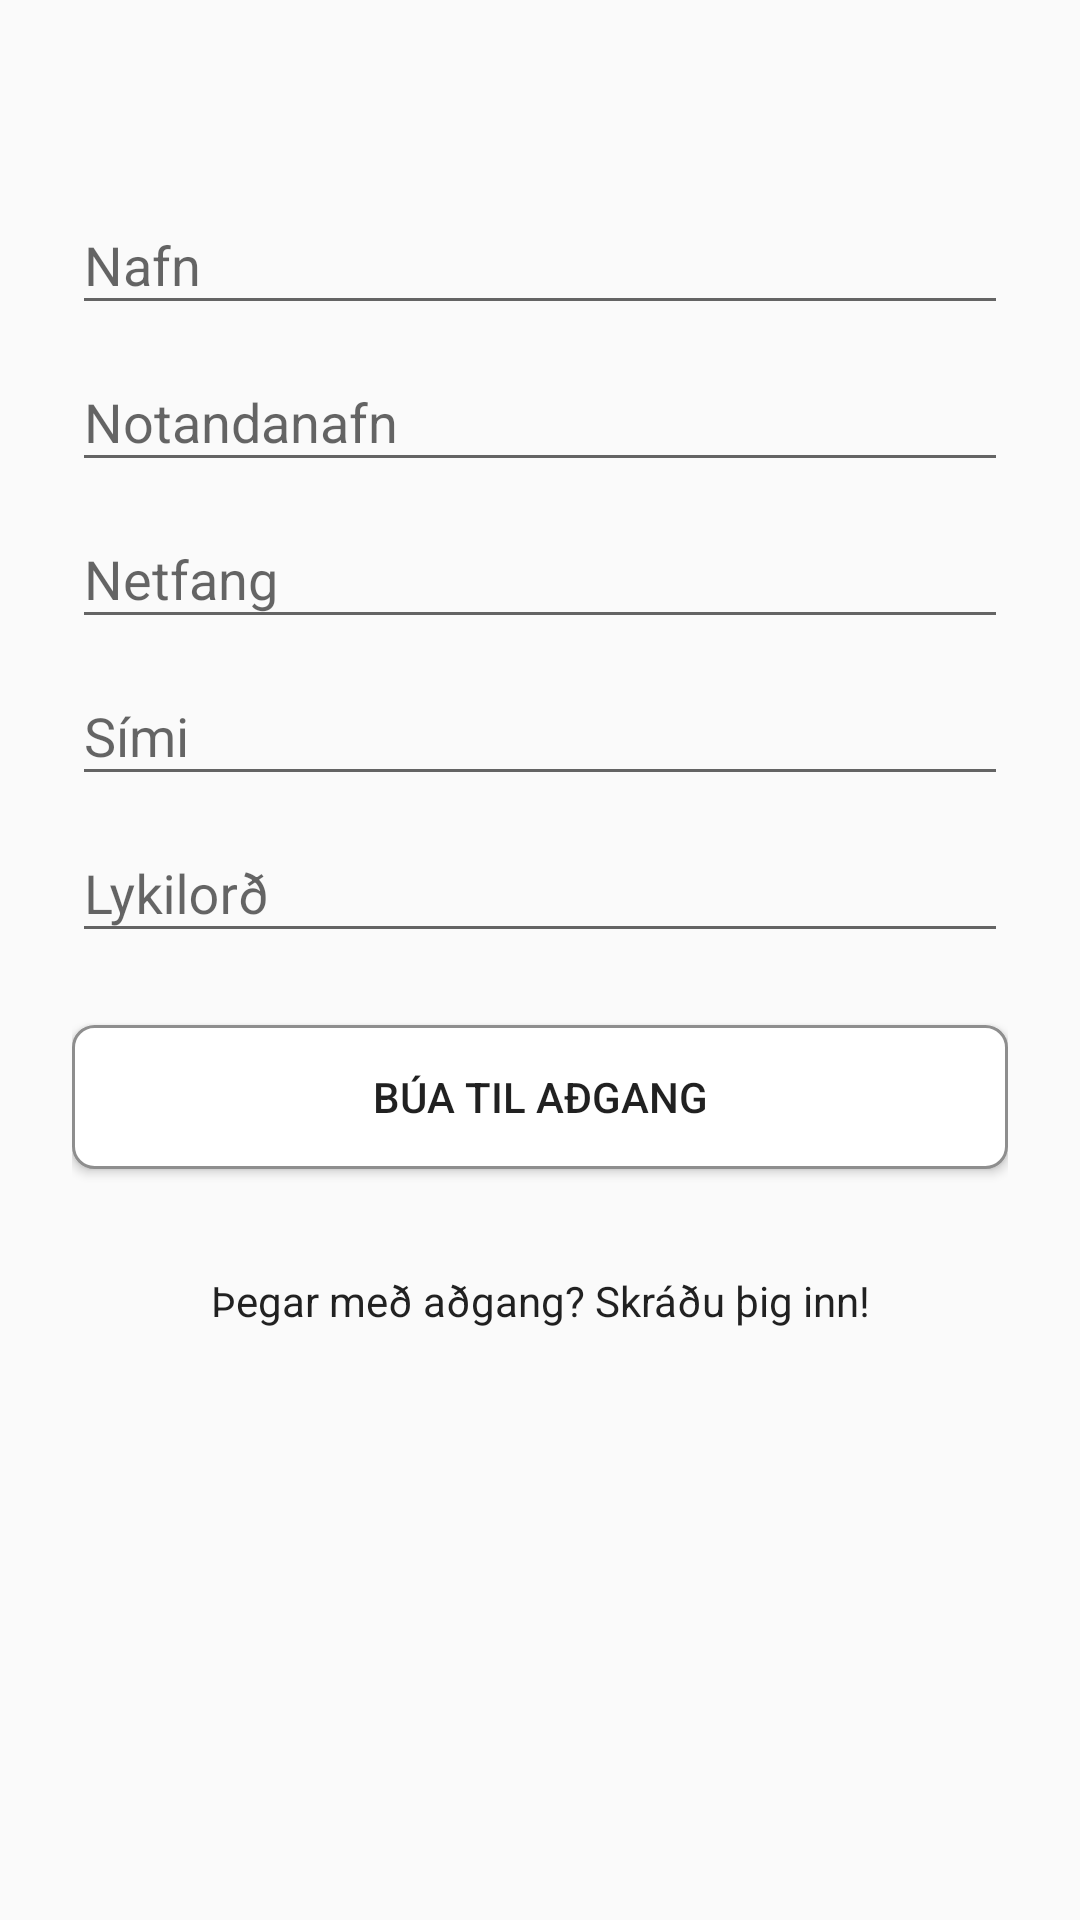

Reconstruct the res/layout file that produces this screen, plus the resources it refers to.
<!-- AndroidManifest.xml: application theme AppTheme -->
<!-- res/layout/activity_signup.xml -->
<?xml version="1.0" encoding="utf-8"?>
<ScrollView xmlns:android="http://schemas.android.com/apk/res/android"
    android:layout_width="fill_parent"
    android:layout_height="fill_parent"
    xmlns:app="http://schemas.android.com/apk/res-auto"
    android:fitsSystemWindows="true">

    <LinearLayout
        android:layout_width="match_parent"
        android:layout_height="wrap_content"
        android:orientation="vertical"
        android:paddingLeft="24dp"
        android:paddingRight="24dp"
        android:paddingTop="56dp">

        <android.support.design.widget.TextInputLayout
            android:id="@+id/signupInputLayoutName"
            android:layout_width="match_parent"
            android:layout_height="match_parent">

            <EditText
                android:id="@+id/name"
                android:layout_width="match_parent"
                android:layout_height="match_parent"
                android:layout_weight="1"
                android:ems="10"
                android:hint="@string/nafn"
                android:inputType="textPersonName" />

        </android.support.design.widget.TextInputLayout>

        <android.support.design.widget.TextInputLayout
            android:id="@+id/signupInputLayoutUsername"
            android:layout_width="match_parent"
            android:layout_height="match_parent">

            <EditText
                android:id="@+id/username"
                android:layout_width="match_parent"
                android:layout_height="match_parent"
                android:layout_weight="1"
                android:ems="10"
                android:hint="@string/notandanafn"
                android:inputType="text|textPersonName" />
        </android.support.design.widget.TextInputLayout>

        <android.support.design.widget.TextInputLayout
            android:id="@+id/signupInputLayoutEmail"
            android:layout_width="match_parent"
            android:layout_height="match_parent">

            <EditText
                android:id="@+id/email"
                android:layout_width="match_parent"
                android:layout_height="match_parent"
                android:layout_weight="1"
                android:ems="10"
                android:hint="@string/netfang"
                android:inputType="textEmailAddress" />
        </android.support.design.widget.TextInputLayout>

        <android.support.design.widget.TextInputLayout
            android:id="@+id/signupInputLayoutPhone"
            android:layout_width="match_parent"
            android:layout_height="match_parent">

            <EditText
                android:id="@+id/phone"
                android:maxLength="7"
                android:layout_width="match_parent"
                android:layout_height="match_parent"
                android:layout_weight="1"
                android:ems="10"
                android:hint="@string/simi"
                android:inputType="phone" />
        </android.support.design.widget.TextInputLayout>

        <android.support.design.widget.TextInputLayout
            android:id="@+id/signupInputLayoutPassword"
            android:layout_width="match_parent"
            android:layout_height="wrap_content">

            <EditText
                android:id="@+id/password"
                android:layout_width="match_parent"
                android:layout_height="match_parent"
                android:layout_weight="1"
                android:ems="10"
                android:hint="@string/lykilord"
                android:inputType="textPassword" />
        </android.support.design.widget.TextInputLayout>

        <android.support.v7.widget.AppCompatButton
            android:id="@+id/btn_signup"
            android:layout_width="fill_parent"
            android:layout_height="wrap_content"
            android:layout_marginBottom="20dp"
            android:layout_marginTop="24dp"
            android:background="@drawable/butns"
            android:padding="12dp"
            android:text="@string/register" />

        <Button
            android:id="@+id/link_login"
            style="@style/Widget.AppCompat.Button.Borderless"
            android:layout_width="match_parent"
            android:layout_height="wrap_content"
            android:text="@string/login_link"

            android:textAppearance="@style/TextAppearance.AppCompat" />

    </LinearLayout>
</ScrollView>
<!-- resources referenced by this layout -->
<resources>
  <!-- drawable butns (drawable-ldltr) -->
  <?xml version="1.0" encoding="utf-8"?>
  <selector xmlns:android="http://schemas.android.com/apk/res/android">
      <item android:state_pressed="true">
          <shape xmlns:android="http://schemas.android.com/apk/res/android"
              android:shape="rectangle">
  
              <gradient android:startColor="@color/backhound"
                  android:endColor="@color/backhound"
                  android:angle="270" />
  
              <corners android:radius="3dp" />
              <stroke android:width="4px" android:color="@color/backhound" />
          </shape>
      </item>
  
      <item
          android:state_pressed="false">
          <shape xmlns:android="http://schemas.android.com/apk/res/android"
              android:shape="rectangle" >
              <gradient android:startColor="@color/colorWhite"
                  android:endColor="@color/colorWhite"
                  android:angle="270" />
              <corners android:radius="7dp" />
              <stroke android:width="3px" android:color="@color/colorGray" />
          </shape>
      </item>
  </selector>
  <string name="login_link">Þegar með aðgang? Skráðu þig inn!</string>
  <string name="lykilord">Lykilorð</string>
  <string name="nafn">Nafn</string>
  <string name="netfang">Netfang</string>
  <string name="notandanafn">Notandanafn</string>
  <string name="register">Búa til aðgang</string>
  <string name="simi">Sími</string>
  <style name="AppTheme" parent="Theme.AppCompat.Light.DarkActionBar">
          
          <item name="colorPrimary">@color/colorPrimary</item>
          <item name="colorPrimaryDark">@color/colorPrimaryDark</item>
          <item name="colorAccent">@color/colorAccent</item>
      </style>
  <color name="backhound">#1b1c1cff</color>
  <color name="colorWhite">#FFFFFF</color>
  <color name="colorGray">#8e8e8e</color>
  <color name="colorPrimary">#3F51B5</color>
  <color name="colorPrimaryDark">#303F9F</color>
  <color name="colorAccent">@color/backhound2</color>
  <color name="backhound2">#5f1c1cff</color>
</resources>
